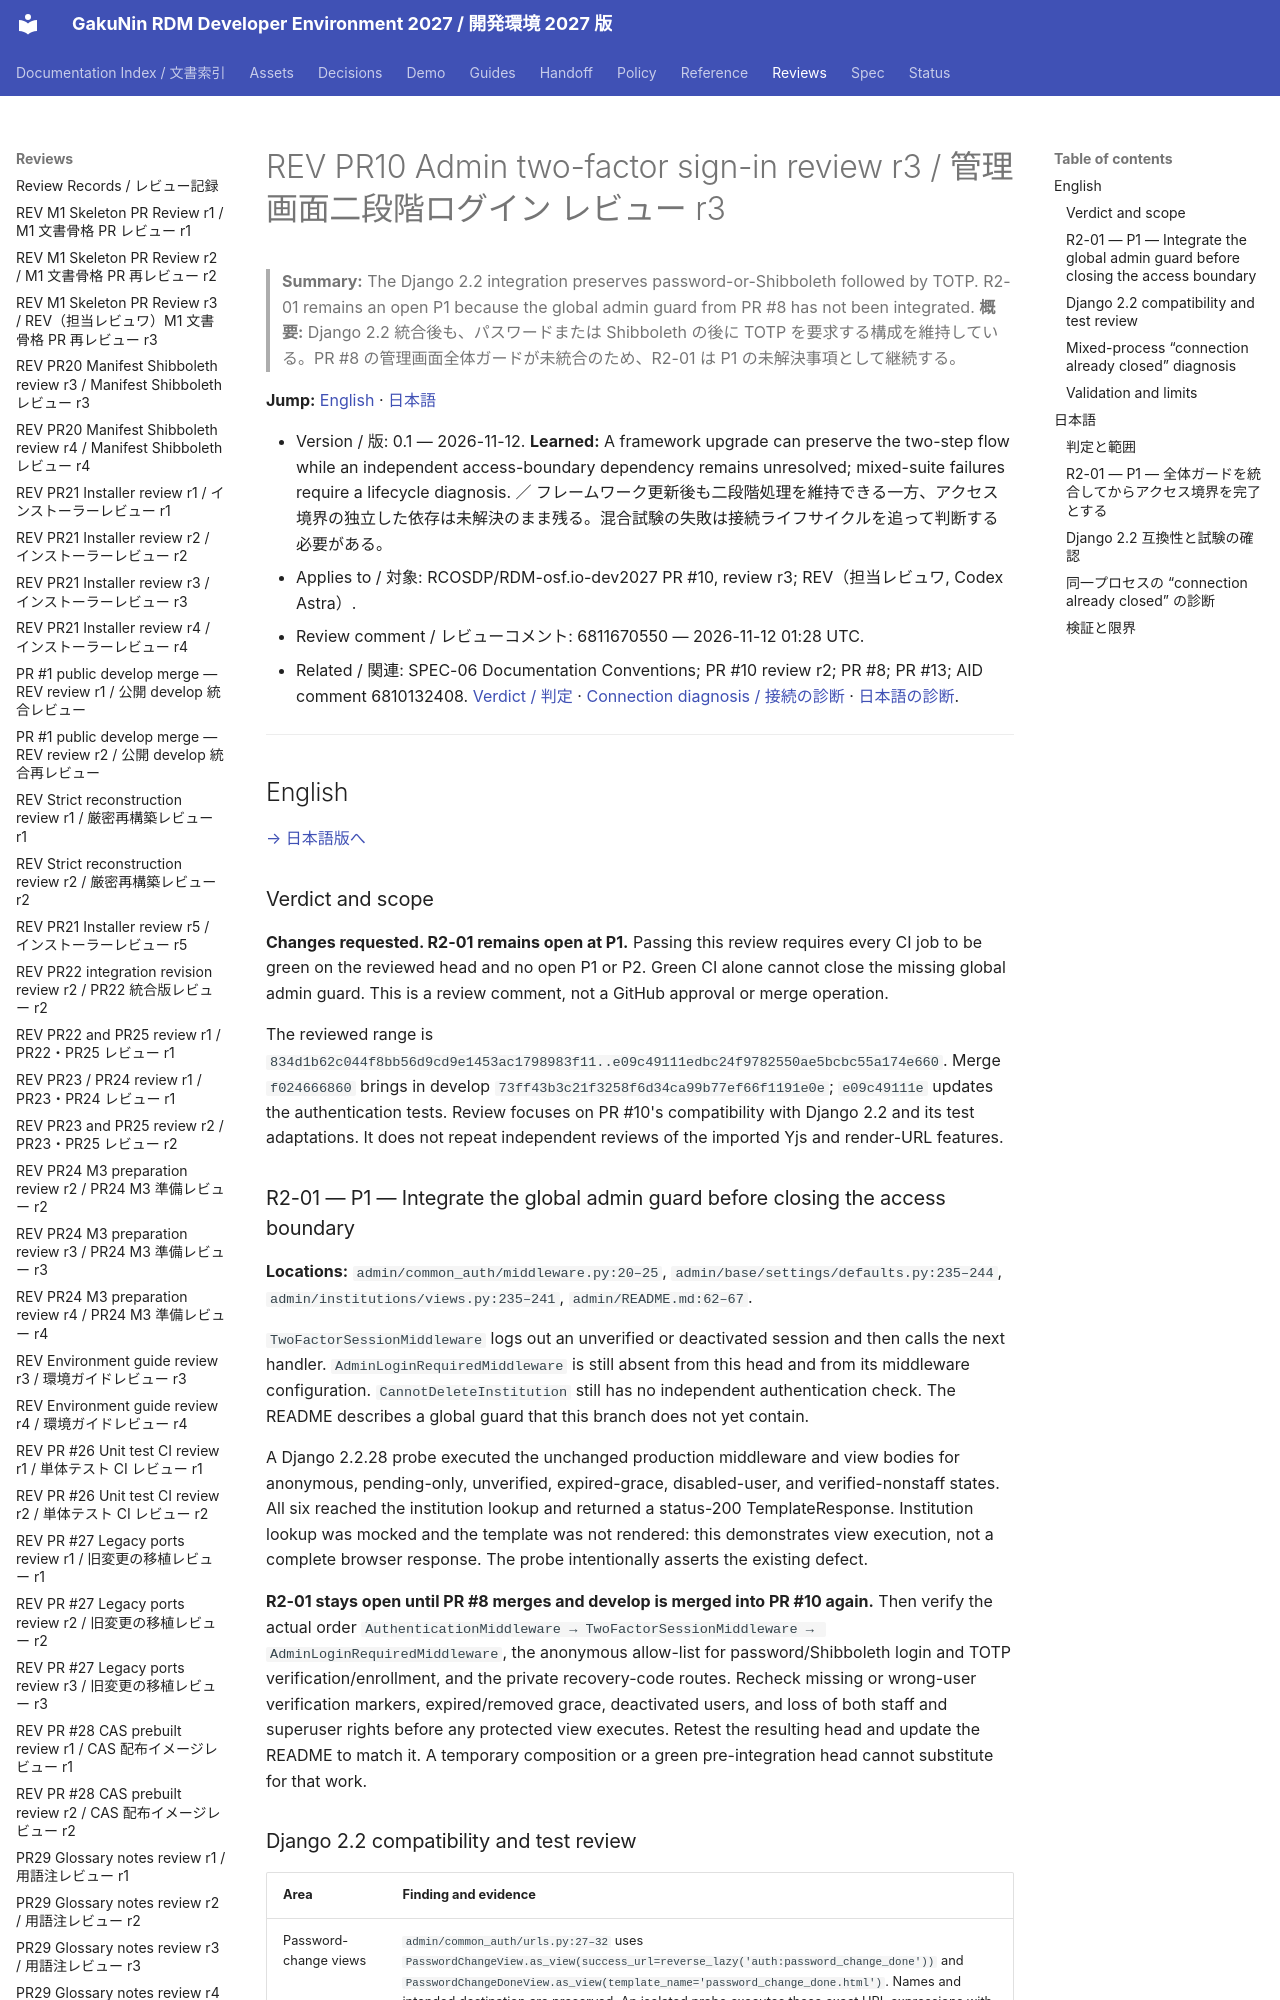

repository: RCOSDP/RDM-developer-guide · page: reviews/2026-11-12_RDM-osf.io-dev2027_PR10_Admin_2FA_r3/index.html · generator: mkdocs

# REV PR10 Admin two-factor sign-in review r3 / 管理画面二段階ログイン レビュー r3

> **Summary:** The Django 2.2 integration preserves password-or-Shibboleth followed by TOTP. R2-01 remains an open P1 because the global admin guard from PR #8 has not been integrated.
> **概要:** Django 2.2 統合後も、パスワードまたは Shibboleth の後に TOTP を要求する構成を維持している。PR #8 の管理画面全体ガードが未統合のため、R2-01 は P1 の未解決事項として継続する。

**Jump:** [English](#english) · [日本語](#japanese)

- Version / 版: 0.1 — 2026-11-12. **Learned:** A framework upgrade can preserve the two-step flow while an independent access-boundary dependency remains unresolved; mixed-suite failures require a lifecycle diagnosis. ／ フレームワーク更新後も二段階処理を維持できる一方、アクセス境界の独立した依存は未解決のまま残る。混合試験の失敗は接続ライフサイクルを追って判断する必要がある。
- Applies to / 対象: RCOSDP/RDM-osf.io-dev2027 PR #10, review r3; REV（担当レビュワ, Codex Astra）.
- Review comment / レビューコメント: 6811670550 — 2026-11-12 01:28 UTC.
- Related / 関連: SPEC-06 Documentation Conventions; PR #10 review r2; PR #8; PR #13; AID comment 6810132408. [Verdict / 判定](#en-verdict) · [Connection diagnosis / 接続の診断](#en-connections) · [日本語の診断](#ja-connections).

---

<a id="english"></a>
## English

[→ 日本語版へ](#japanese)

<a id="en-verdict"></a>
### Verdict and scope

**Changes requested. R2-01 remains open at P1.** Passing this review requires every CI job to be green on the reviewed head and no open P1 or P2. Green CI alone cannot close the missing global admin guard. This is a review comment, not a GitHub approval or merge operation.

The reviewed range is `834d1b62c044f8bb56d9cd9e1453ac1798983f11..e09c49111edbc24f9782550ae5bcbc55a174e660`. Merge `f024666860` brings in develop `73ff43b3c21f3258f6d34ca99b77ef66f1191e0e`; `e09c49111e` updates the authentication tests. Review focuses on PR #10's compatibility with Django 2.2 and its test adaptations. It does not repeat independent reviews of the imported Yjs and render-URL features.

### R2-01 — P1 — Integrate the global admin guard before closing the access boundary

**Locations:** `admin/common_auth/middleware.py:20–25`, `admin/base/settings/defaults.py:235–244`, `admin/institutions/views.py:235–241`, `admin/README.md:62–67`.

`TwoFactorSessionMiddleware` logs out an unverified or deactivated session and then calls the next handler. `AdminLoginRequiredMiddleware` is still absent from this head and from its middleware configuration. `CannotDeleteInstitution` still has no independent authentication check. The README describes a global guard that this branch does not yet contain.

A Django 2.2.28 probe executed the unchanged production middleware and view bodies for anonymous, pending-only, unverified, expired-grace, disabled-user, and verified-nonstaff states. All six reached the institution lookup and returned a status-200 TemplateResponse. Institution lookup was mocked and the template was not rendered: this demonstrates view execution, not a complete browser response. The probe intentionally asserts the existing defect.

**R2-01 stays open until PR #8 merges and develop is merged into PR #10 again.** Then verify the actual order `AuthenticationMiddleware → TwoFactorSessionMiddleware → AdminLoginRequiredMiddleware`, the anonymous allow-list for password/Shibboleth login and TOTP verification/enrollment, and the private recovery-code routes. Recheck missing or wrong-user verification markers, expired/removed grace, deactivated users, and loss of both staff and superuser rights before any protected view executes. Retest the resulting head and update the README to match it. A temporary composition or a green pre-integration head cannot substitute for that work.
